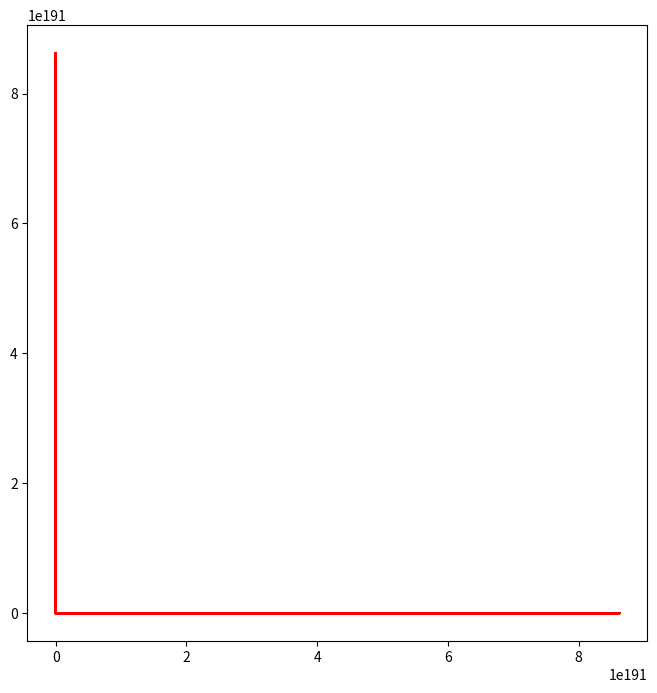

Write the Python code that produced this figure.
import numpy as np
import matplotlib.pyplot as plt

from scipy.integrate import odeint

a = 0.58
b = 0.048
c = 0.38
d = 0.028

t0 = 0
tmax = 400
dt = 0.1


t = np.arange(t0, tmax, dt)
t = np.append(t, tmax)

def syst(x,t):
	dx1 = -a*x[0]+c*x[0]*x[1]
	dx2 = b*x[1]-d*x[0]*x[1]
	return dx1, dx2


v0 = (7,15)

yf = odeint (syst, v0, t)

x = []
y = []
  
for i in range(len(yf)):
	x.append(yf[i][0])
	y.append(yf[i][1])

plt.figure(figsize = (8,8))
plt.plot(x,y, 'r', label = 'x')
plt.show()